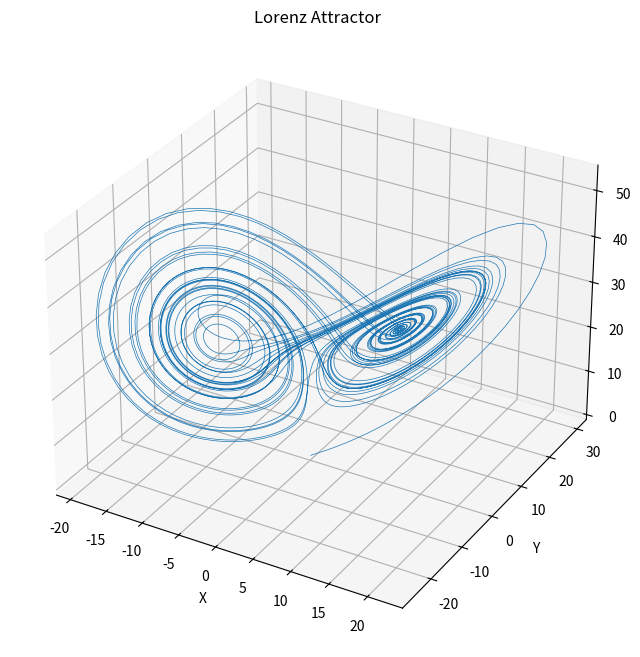

Write Python code to recreate this figure.
import numpy as np
import matplotlib.pyplot as plt
from mpl_toolkits.mplot3d import Axes3D

# Constants
sigma = 10.0
rho = 28.0
beta = 8.0 / 3.0

# Initial conditions
x0, y0, z0 = 0.1, 0.0, 0.0  # Initial values of x, y, and z
t0, t_max, dt = 0, 50, 0.01  # Time parameters

# Function to compute the derivatives of x, y, and z
def lorenz_derivs(x, y, z):
    dx_dt = sigma * (y - x)
    dy_dt = x * (rho - z) - y
    dz_dt = x * y - beta * z
    return dx_dt, dy_dt, dz_dt

# Simulation parameters
num_steps = int((t_max - t0) / dt)
t_points = np.linspace(t0, t_max, num_steps)
x_points, y_points, z_points = np.empty(num_steps), np.empty(num_steps), np.empty(num_steps)
x, y, z = x0, y0, z0

# Perform numerical integration (Euler's method)
for i in range(num_steps):
    x_points[i], y_points[i], z_points[i] = x, y, z
    dx, dy, dz = lorenz_derivs(x, y, z)
    x += dx * dt
    y += dy * dt
    z += dz * dt

# Visualization of the Lorenz attractor
fig = plt.figure(figsize=(10, 8))
ax = fig.add_subplot(111, projection='3d')
ax.plot(x_points, y_points, z_points, lw=0.5)
ax.set_xlabel("X")
ax.set_ylabel("Y")
ax.set_zlabel("Z")
ax.set_title("Lorenz Attractor")
plt.show()
